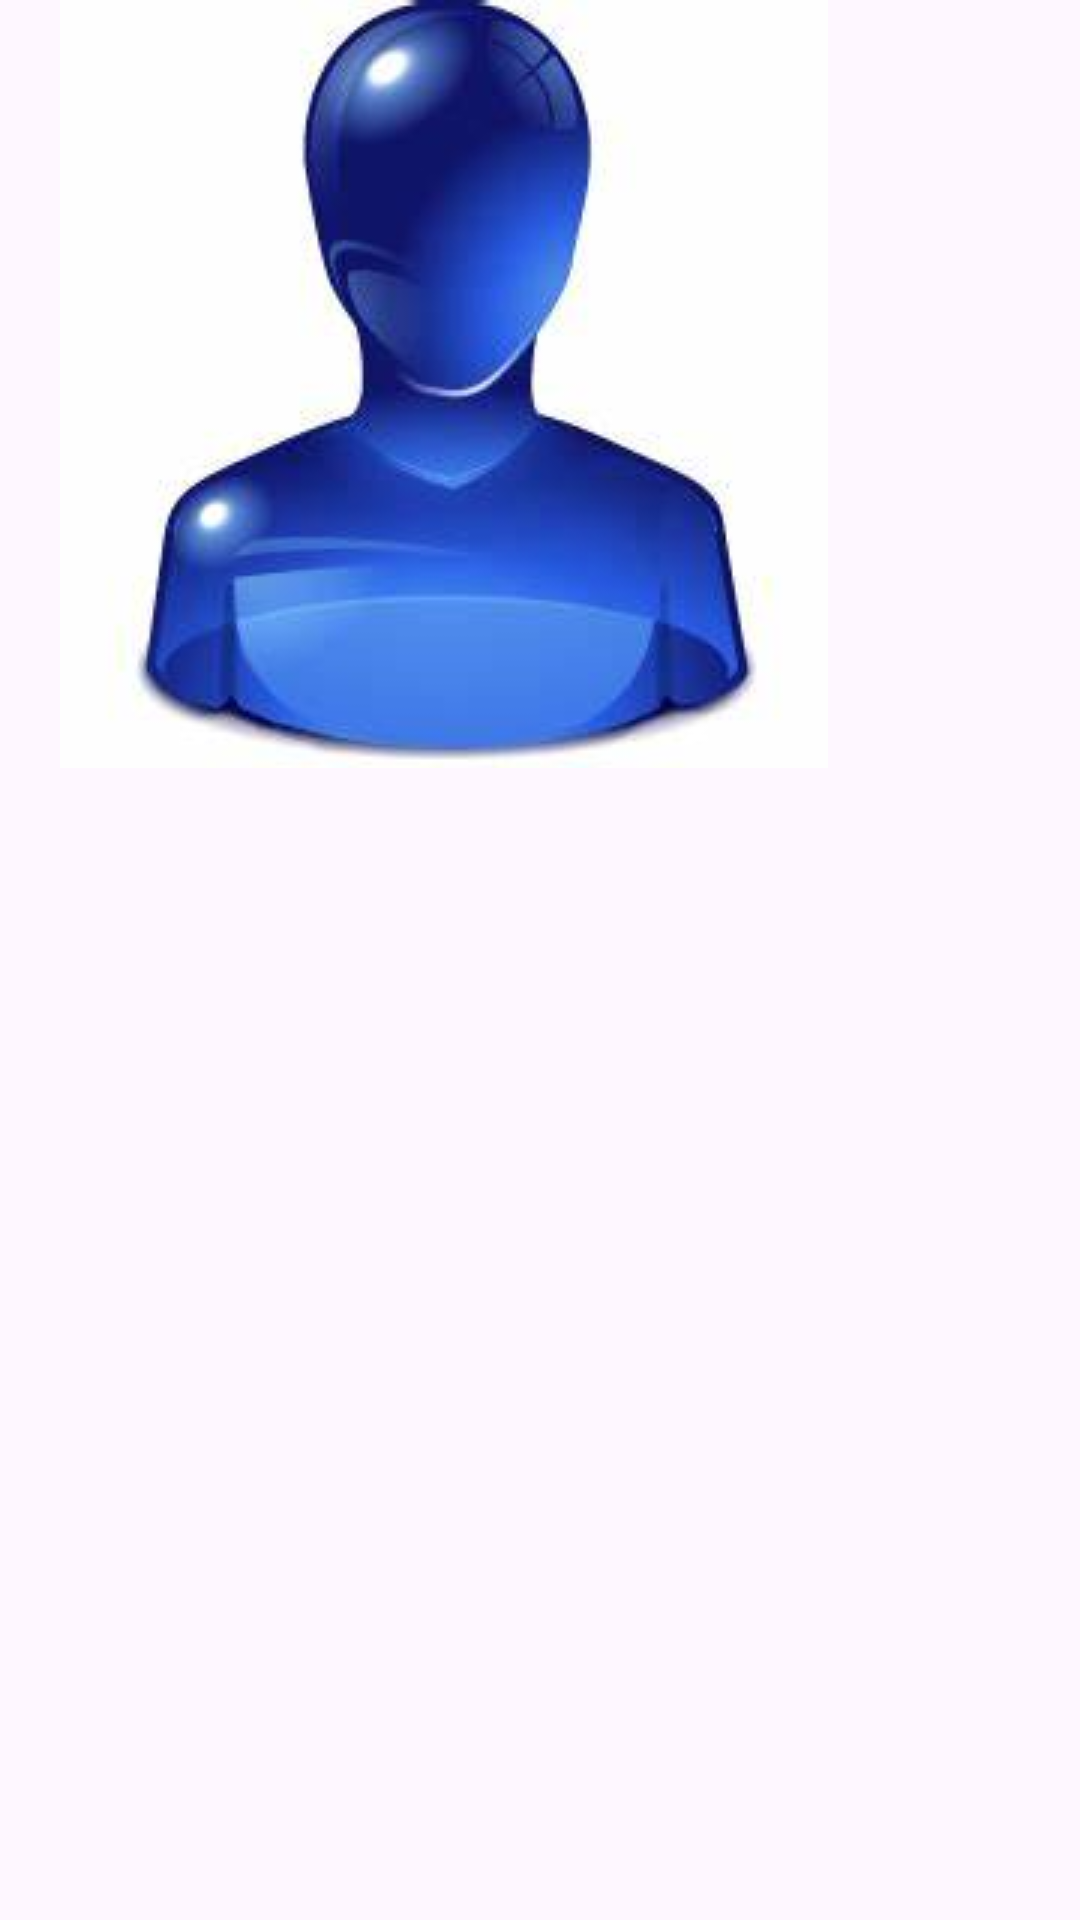

The Android layout XML behind this screen, and the referenced resources:
<!-- AndroidManifest.xml: application theme Theme.Listview_recyclerview -->
<!-- res/layout/list_layout.xml -->
<?xml version="1.0" encoding="utf-8"?>
<LinearLayout
    android:layout_width="match_parent"
    android:layout_height="match_parent"
    xmlns:android="http://schemas.android.com/apk/res/android"
    android:orientation="horizontal">

    <TextView xmlns:android="http://schemas.android.com/apk/res/android"
        android:id="@+id/text1"
        android:layout_width="wrap_content"
        android:layout_height="wrap_content"
        android:padding="10dp"
        android:textSize="16sp"
        android:textColor="@android:color/black" />

    <ImageView
        android:id="@+id/imageView"
        android:layout_width="wrap_content"
        android:layout_height="wrap_content"
        android:src="@drawable/person">

    </ImageView>

</LinearLayout>
<!-- resources referenced by this layout -->
<resources>
  <!-- drawable person: jpg bitmap (drawable, 6194 bytes) -->
  <style name="Theme.Listview_recyclerview" parent="Base.Theme.Listview_recyclerview" />
  <style name="Base.Theme.Listview_recyclerview" parent="Theme.Material3.DayNight.NoActionBar">
          
          
      </style>
</resources>
